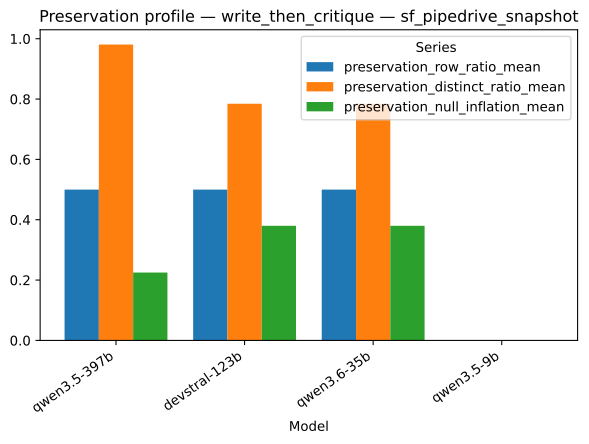

The data file committed next to this chart (first rows):
strategy, model, series, value
write_then_critique, qwen3.5-397b, preservation_row_ratio_mean, 0.5
write_then_critique, devstral-123b, preservation_row_ratio_mean, 0.5
write_then_critique, qwen3.6-35b, preservation_row_ratio_mean, 0.5
write_then_critique, qwen3.5-9b, preservation_row_ratio_mean, 0.0
write_then_critique, qwen3.5-397b, preservation_distinct_ratio_mean, 0.9808
write_then_critique, devstral-123b, preservation_distinct_ratio_mean, 0.7846
write_then_critique, qwen3.6-35b, preservation_distinct_ratio_mean, 0.7846
write_then_critique, qwen3.5-9b, preservation_distinct_ratio_mean, 0.0
write_then_critique, qwen3.5-397b, preservation_null_inflation_mean, 0.225
write_then_critique, devstral-123b, preservation_null_inflation_mean, 0.38
write_then_critique, qwen3.6-35b, preservation_null_inflation_mean, 0.38
write_then_critique, qwen3.5-9b, preservation_null_inflation_mean, 0.0
